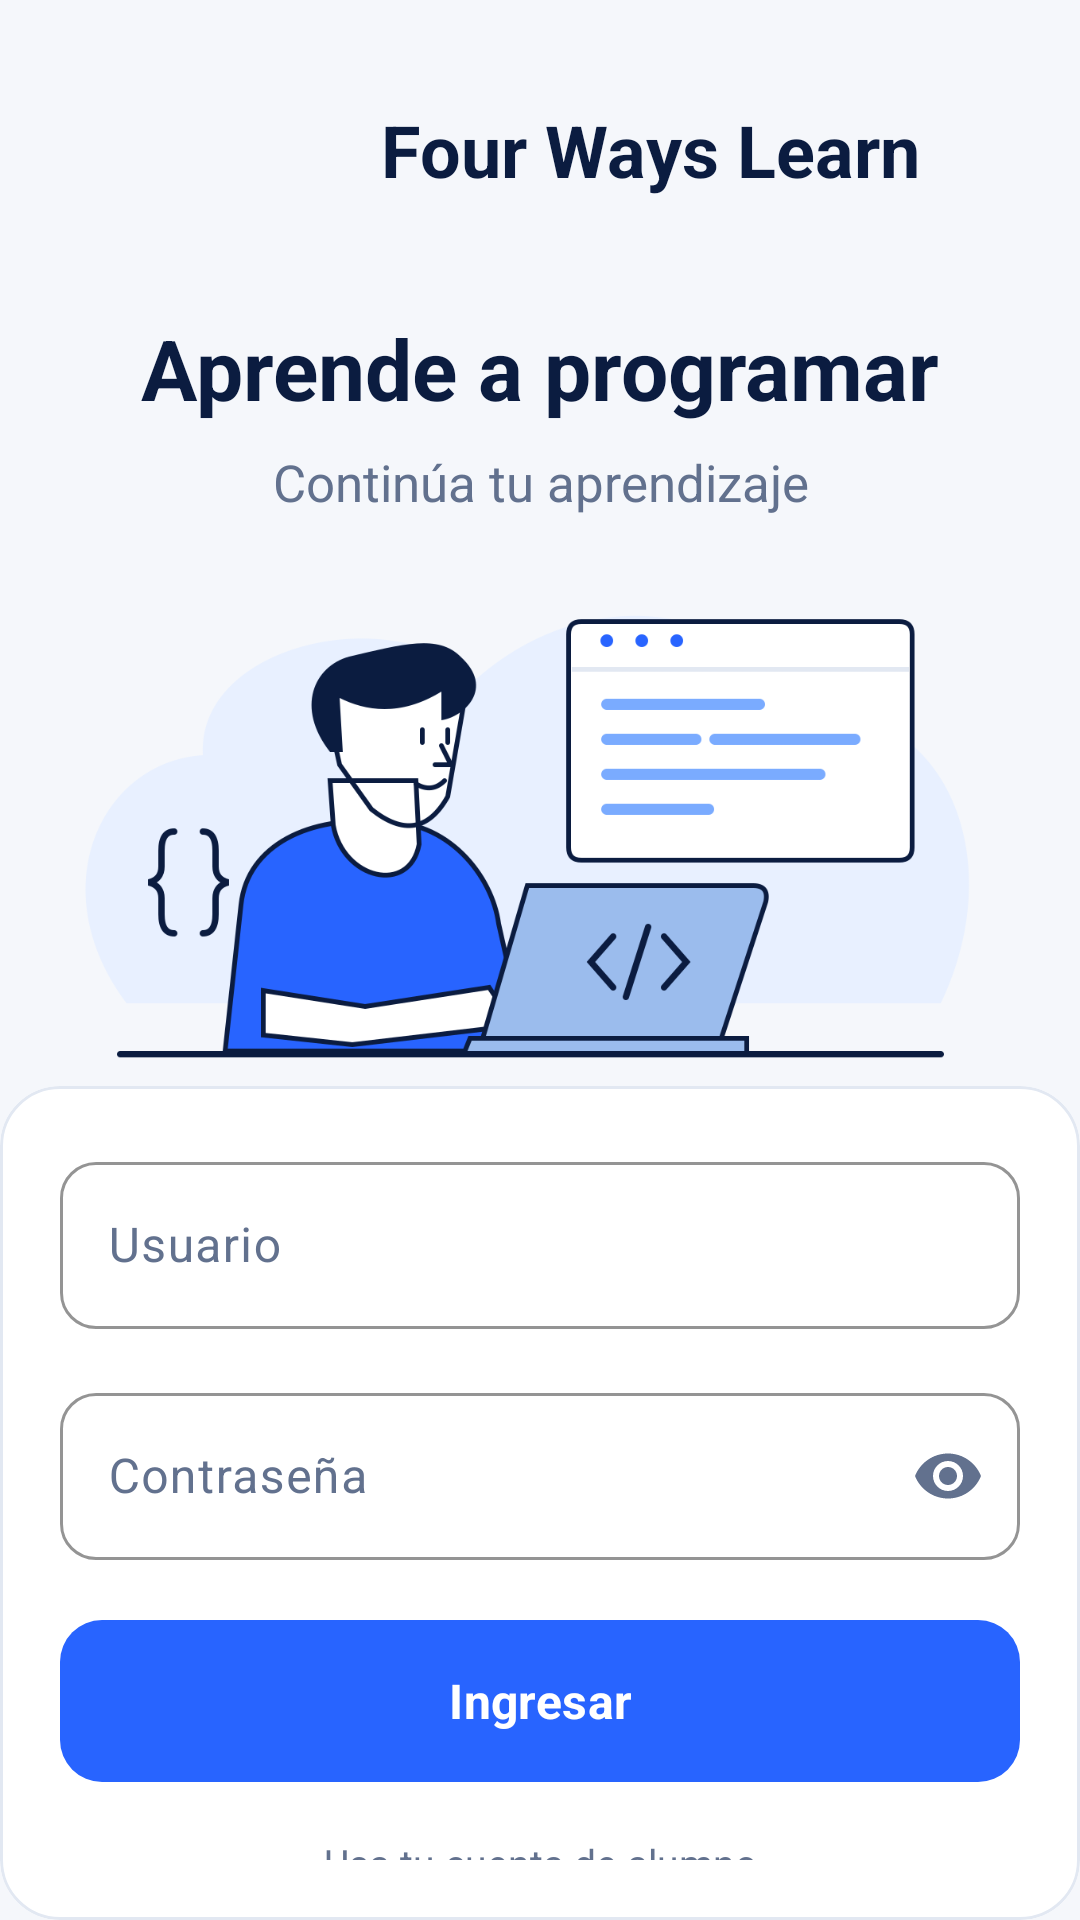

Produce the Android XML layout that renders to this screen, including the resource entries it uses.
<!-- AndroidManifest.xml: application theme Tema.FOUR_WAYS_LEARN -->
<!-- res/layout/activity_main.xml -->
<?xml version='1.0' encoding='utf-8'?>
<LinearLayout xmlns:android="http://schemas.android.com/apk/res/android"
    xmlns:app="http://schemas.android.com/apk/res-auto"
    android:layout_width="match_parent"
    android:layout_height="wrap_content"
    android:gravity="center_horizontal"
    android:orientation="vertical"
    android:paddingTop="@dimen/espacio_20">

    <LinearLayout
        android:layout_width="wrap_content"
        android:layout_height="wrap_content"
        android:layout_marginBottom="@dimen/espacio_24"
        android:gravity="center_vertical"
        android:orientation="horizontal">

        <ImageView
            android:layout_width="@dimen/espacio_60"
            android:layout_height="@dimen/espacio_60"
            android:layout_marginEnd="@dimen/espacio_14"
            android:importantForAccessibility="no"
            android:src="@drawable/icono_marca" />

        <TextView
            android:layout_width="wrap_content"
            android:layout_height="wrap_content"
            android:text="@string/titulo_app"
            android:textColor="@color/fw_tinta"
            android:textSize="@dimen/texto_24"
            android:textStyle="bold" />
    </LinearLayout>

    <TextView
        android:layout_width="match_parent"
        android:layout_height="wrap_content"
        android:gravity="center"
        android:text="@string/titulo_login"
        android:textColor="@color/fw_tinta"
        android:textSize="@dimen/texto_28"
        android:textStyle="bold" />

    <TextView
        android:layout_width="match_parent"
        android:layout_height="wrap_content"
        android:layout_marginTop="@dimen/espacio_8"
        android:gravity="center"
        android:text="@string/subtitulo_login"
        android:textColor="@color/fw_apagado"
        android:textSize="@dimen/texto_17" />

    <ImageView
        android:layout_width="match_parent"
        android:layout_height="@dimen/espacio_176"
        android:layout_marginTop="@dimen/espacio_14"
        android:contentDescription="@string/descripcion_ilustracion_login"
        android:scaleType="fitCenter"
        android:src="@drawable/ilustracion_aprendizaje" />

    <com.google.android.material.card.MaterialCardView
        style="@style/Widget.FW.Tarjeta"
        android:layout_width="match_parent"
        android:layout_height="wrap_content">

        <LinearLayout
            android:layout_width="match_parent"
            android:layout_height="wrap_content"
            android:orientation="vertical"
            android:padding="@dimen/espacio_20">

            <com.google.android.material.textfield.TextInputLayout
                android:layout_width="match_parent"
                android:layout_height="wrap_content"
                android:hint="@string/campo_usuario">

                <com.google.android.material.textfield.TextInputEditText
                    android:id="@+id/etUsuario"
                    android:layout_width="match_parent"
                    android:layout_height="wrap_content"
                    android:imeOptions="actionNext"
                    android:inputType="text"
                    android:singleLine="true" />
            </com.google.android.material.textfield.TextInputLayout>

            <com.google.android.material.textfield.TextInputLayout
                android:layout_width="match_parent"
                android:layout_height="wrap_content"
                android:layout_marginTop="@dimen/espacio_16"
                android:hint="@string/campo_contrasena"
                app:endIconMode="password_toggle">

                <com.google.android.material.textfield.TextInputEditText
                    android:id="@+id/etContrasena"
                    android:layout_width="match_parent"
                    android:layout_height="wrap_content"
                    android:imeOptions="actionDone"
                    android:inputType="textPassword"
                    android:singleLine="true" />
            </com.google.android.material.textfield.TextInputLayout>

            <com.google.android.material.button.MaterialButton
                android:id="@+id/btnIngresar"
                android:layout_width="match_parent"
                android:layout_height="wrap_content"
                android:layout_marginTop="@dimen/espacio_20"
                android:text="@string/accion_ingresar" />

            <TextView
                android:layout_width="match_parent"
                android:layout_height="wrap_content"
                android:layout_marginTop="@dimen/espacio_18"
                android:gravity="center"
                android:text="@string/sugerencia_cuenta_login"
                android:textColor="@color/fw_apagado"
                android:textSize="@dimen/texto_13" />
        </LinearLayout>
    </com.google.android.material.card.MaterialCardView>
</LinearLayout>
<!-- resources referenced by this layout -->
<resources>
  <color name="fw_apagado">#62718E</color>
  <color name="fw_tinta">#0B1C40</color>
  <dimen name="espacio_14">14dp</dimen>
  <dimen name="espacio_16">16dp</dimen>
  <dimen name="espacio_176">176dp</dimen>
  <dimen name="espacio_18">18dp</dimen>
  <dimen name="espacio_20">20dp</dimen>
  <dimen name="espacio_24">24dp</dimen>
  <dimen name="espacio_60">60dp</dimen>
  <dimen name="espacio_8">8dp</dimen>
  <dimen name="texto_13">13sp</dimen>
  <dimen name="texto_17">17sp</dimen>
  <dimen name="texto_24">24sp</dimen>
  <dimen name="texto_28">28sp</dimen>
  <string name="accion_ingresar">Ingresar</string>
  <string name="campo_contrasena">Contraseña</string>
  <string name="campo_usuario">Usuario</string>
  <string name="descripcion_ilustracion_login">Persona aprendiendo programación en una computadora</string>
  <string name="subtitulo_login">Continúa tu aprendizaje</string>
  <string name="sugerencia_cuenta_login">Usa tu cuenta de alumno </string>
  <string name="titulo_app">Four Ways Learn</string>
  <string name="titulo_login">Aprende a programar</string>
  <style name="Widget.FW.Tarjeta" parent="Widget.Material3.CardView.Elevated">
          <item name="cardCornerRadius">20dp</item>
          <item name="cardElevation">0dp</item>
          <item name="cardBackgroundColor">@color/fw_tarjeta</item>
          <item name="strokeColor">@color/fw_borde</item>
          <item name="strokeWidth">1dp</item>
      </style>
  <style name="Tema.FOUR_WAYS_LEARN" parent="Base.Tema.FOUR_WAYS_LEARN">
          <item name="android:windowLightNavigationBar">true</item>
      </style>
  <color name="fw_tarjeta">#FFFFFF</color>
  <color name="fw_borde">#E2E8F2</color>
  <color name="fw_azul">#2864FF</color>
  <color name="fw_sobre_primario">#FFFFFF</color>
  <color name="fw_azul_suave">#E8F0FF</color>
  <color name="fw_verde">#169F78</color>
  <color name="fw_menta">#C8F1E5</color>
  <color name="fw_sobre_menta">#153D39</color>
  <color name="fw_pista">#E8EDF5</color>
  <color name="fw_peligro">#B42335</color>
  <color name="fw_fondo">#F5F7FB</color>
  <style name="Widget.FW.Boton" parent="Widget.Material3.Button">
          <item name="cornerRadius">14dp</item>
          <item name="android:minHeight">54dp</item>
          <item name="android:textAllCaps">false</item>
          <item name="android:textSize">16sp</item>
          <item name="android:textStyle">bold</item>
          <item name="android:insetTop">0dp</item>
          <item name="android:insetBottom">0dp</item>
      </style>
  <style name="Widget.FW.Entrada" parent="Widget.Material3.TextInputLayout.OutlinedBox">
          <item name="boxCornerRadiusTopStart">12dp</item>
          <item name="boxCornerRadiusTopEnd">12dp</item>
          <item name="boxCornerRadiusBottomStart">12dp</item>
          <item name="boxCornerRadiusBottomEnd">12dp</item>
          <item name="boxStrokeColor">@color/fw_apagado</item>
          <item name="hintTextColor">@color/fw_apagado</item>
      </style>
</resources>
